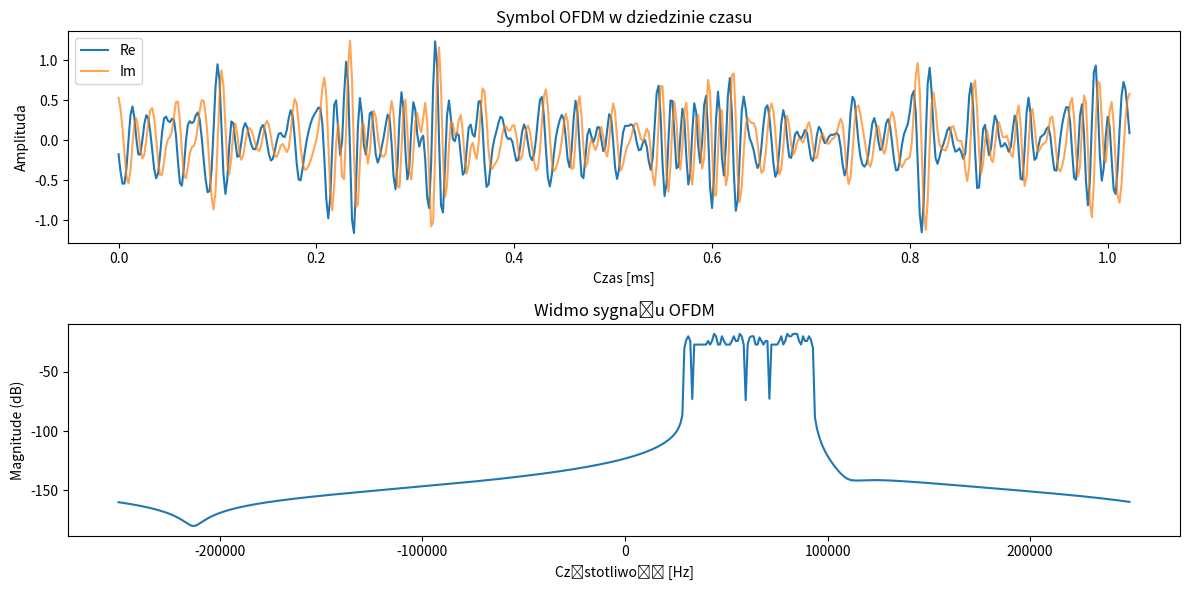

Reproduce this figure in Python.
import numpy as np
import matplotlib.pyplot as plt

# Parametry
fs = 500_000  # częstotliwość próbkowania (500 kHz, dużo powyżej Nyquista)
N = 512  # rozmiar IFFT
N_subcarriers = 64  # liczba aktywnych podnośnych
T_symbol = 1e-3  # czas trwania symbolu 1 ms

# Zakres częstotliwości dla danych
f_min, f_max = 30e3, 100e3
freqs = np.fft.fftfreq(N, 1 / fs)  # dostępne częstotliwości IFFT

# Wybieramy indeksy subcarrierów w zadanym zakresie
active_idx = np.where((freqs >= f_min) & (freqs <= f_max))[0][:N_subcarriers]

# Generujemy losowe dane QPSK
bits = np.random.randint(0, 2, (N_subcarriers, 2))
symbols = (2 * bits[:, 0] - 1) + 1j * (2 * bits[:, 1] - 1)  # mapping QPSK

# Bufor częstotliwości (puste + aktywne nośne)
X = np.zeros(N, dtype=complex)
X[active_idx] = symbols

# Generowanie sygnału czasowego przez IFFT
x_time = np.fft.ifft(X, N) * np.sqrt(N)

# Wybór długości symbolu (można też dodać CP)
t = np.arange(N) / fs

# --- Wizualizacja ---
plt.figure(figsize=(12, 6))

plt.subplot(2, 1, 1)
plt.plot(t * 1e3, np.real(x_time), label="Re")
plt.plot(t * 1e3, np.imag(x_time), label="Im", alpha=0.7)
plt.title("Symbol OFDM w dziedzinie czasu")
plt.xlabel("Czas [ms]")
plt.ylabel("Amplituda")
plt.legend()

plt.subplot(2, 1, 2)
plt.magnitude_spectrum(x_time, Fs=fs, scale="dB")
plt.title("Widmo sygnału OFDM")
plt.xlabel("Częstotliwość [Hz]")

plt.tight_layout()
plt.show()
